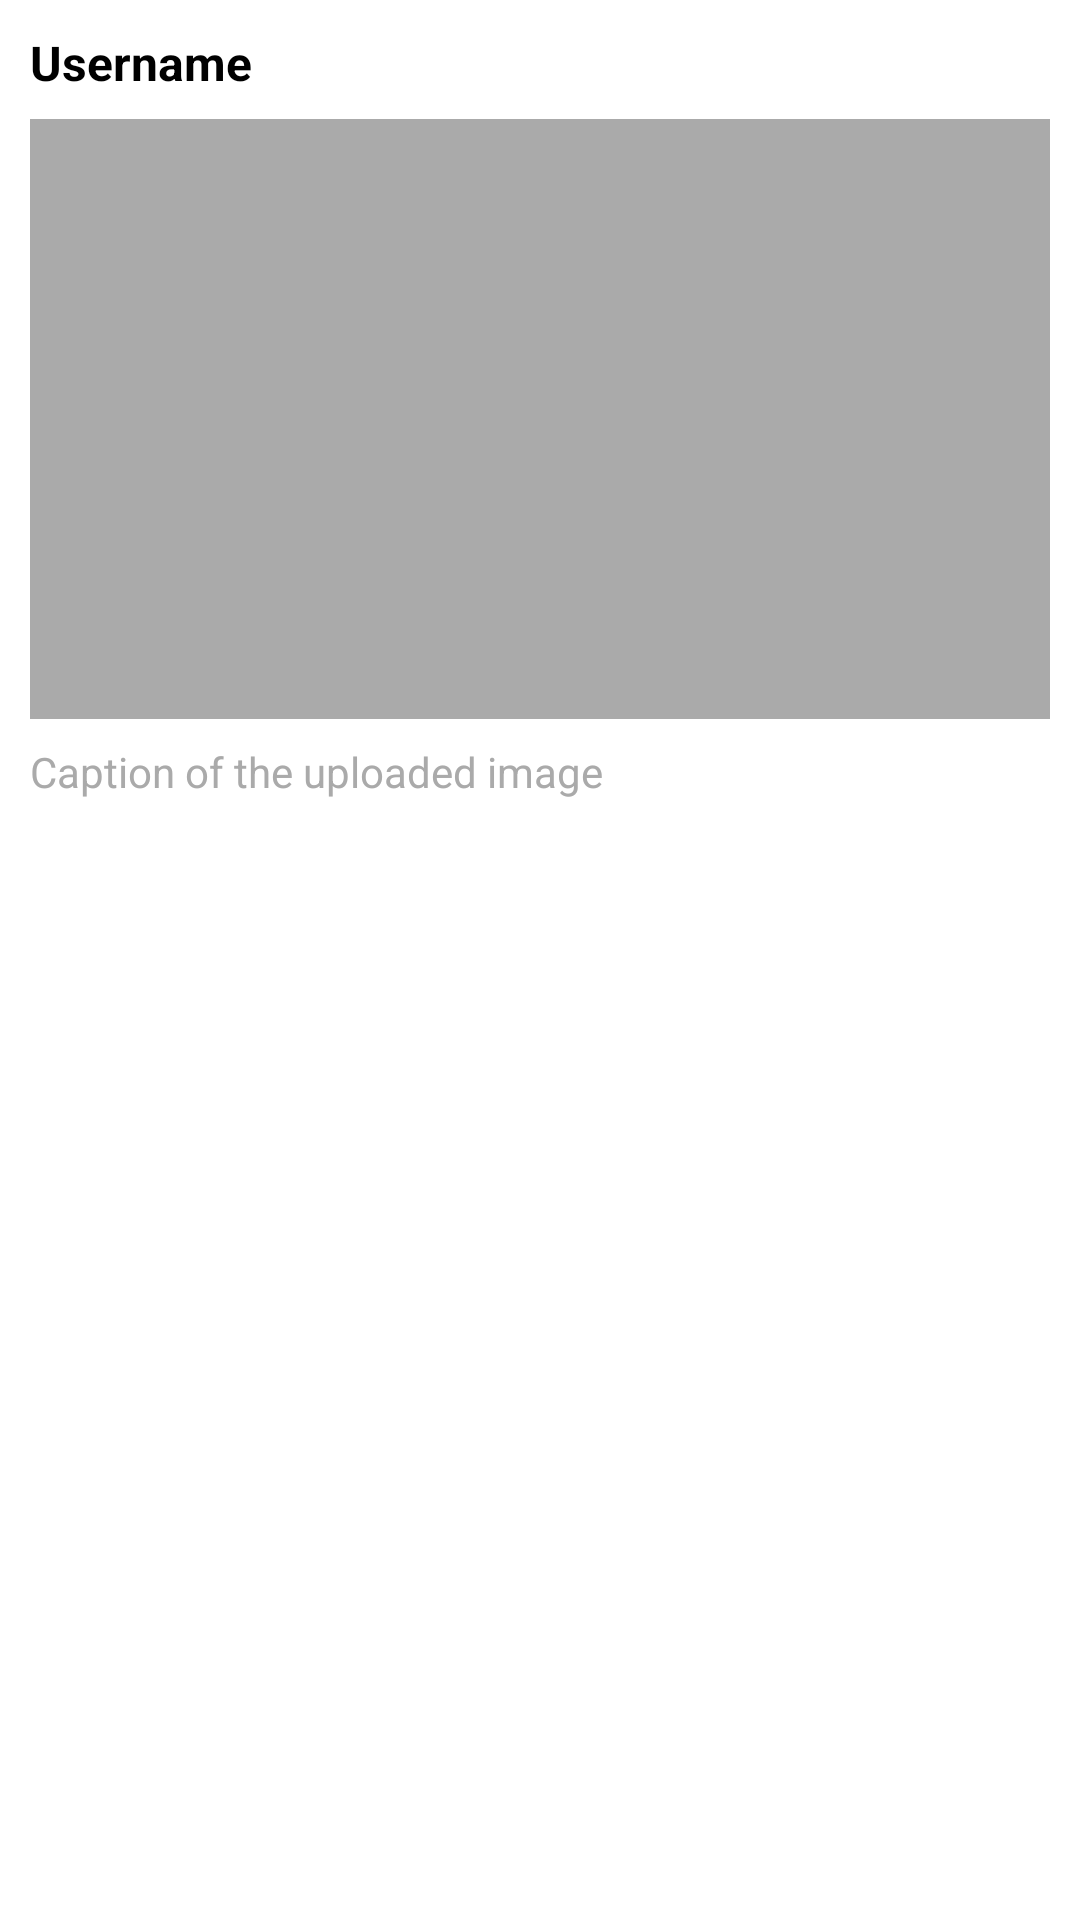

This screen was rendered from an Android layout file. Write that file and the resources it references.
<!-- AndroidManifest.xml: application theme Theme.MyApp -->
<!-- res/layout/gallery_item.xml -->
<?xml version="1.0" encoding="utf-8"?>
<LinearLayout
    xmlns:android="http://schemas.android.com/apk/res/android"
    android:layout_width="match_parent"
    android:layout_height="wrap_content"
    android:orientation="vertical"
    android:padding="10dp"
    android:background="@android:color/white"
    android:layout_marginBottom="16dp"
    android:elevation="4dp">

    
    <TextView
        android:id="@+id/tvUsername"
        android:layout_width="wrap_content"
        android:layout_height="wrap_content"
        android:text="Username"
        android:textColor="@android:color/black"
        android:textStyle="bold"
        android:textSize="16sp"
        android:paddingBottom="8dp" />

    
    <ImageView
        android:id="@+id/uploadedImage"
        android:layout_width="match_parent"
        android:layout_height="200dp"
        android:scaleType="centerCrop"
        android:background="@android:color/darker_gray"
        android:contentDescription="Uploaded Image" />

    
    <TextView
        android:id="@+id/tvCaption"
        android:layout_width="wrap_content"
        android:layout_height="wrap_content"
        android:text="Caption of the uploaded image"
        android:textColor="@android:color/darker_gray"
        android:textSize="14sp"
        android:paddingTop="8dp" />

</LinearLayout>
<!-- resources referenced by this layout -->
<resources>
  <style name="Theme.MyApp" parent="Theme.MaterialComponents.DayNight.NoActionBar">
          <item name="colorPrimary">@color/my_custom_primary_color</item>
          <item name="colorOnPrimary">@color/my_custom_text_color</item>
          <item name="colorSecondary">@color/my_button_color</item>
          
      </style>
  <color name="my_custom_primary_color">#FF6347</color>
  <color name="my_custom_text_color">#FFFFFF</color>
  <color name="my_button_color">#4CAF50</color>
</resources>
